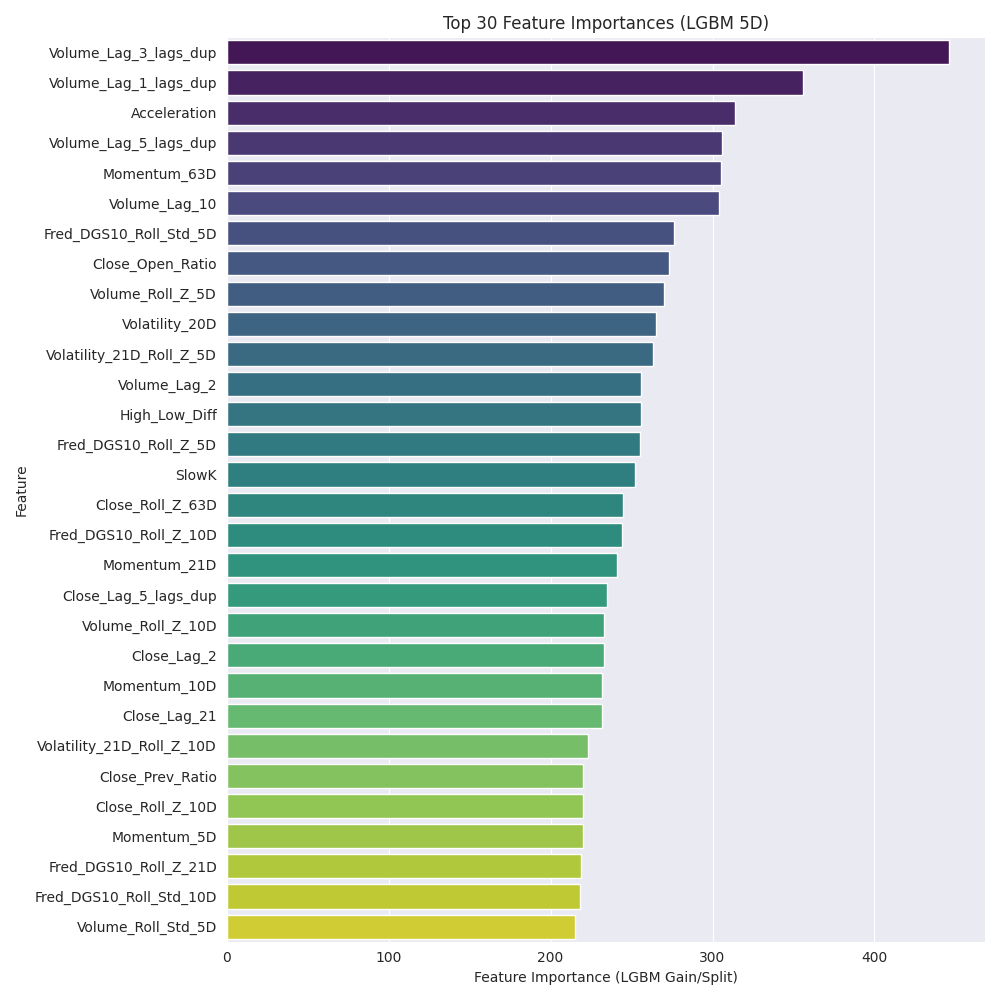

Data behind this chart, as committed beside it:
feature, importance
Volume_Lag_3_lags_dup, 446
Volume_Lag_1_lags_dup, 356
Acceleration, 314
Volume_Lag_5_lags_dup, 306
Momentum_63D, 305
Volume_Lag_10, 304
Fred_DGS10_Roll_Std_5D, 276
Close_Open_Ratio, 273
Volume_Roll_Z_5D, 270
Volatility_20D, 265
Volatility_21D_Roll_Z_5D, 263
Volume_Lag_2, 256
High_Low_Diff, 256
Fred_DGS10_Roll_Z_5D, 255
SlowK, 252
Close_Roll_Z_63D, 245
Fred_DGS10_Roll_Z_10D, 244
Momentum_21D, 241
Close_Lag_5_lags_dup, 235
Volume_Roll_Z_10D, 233
Close_Lag_2, 233
Momentum_10D, 232
Close_Lag_21, 232
Volatility_21D_Roll_Z_10D, 223
Close_Prev_Ratio, 220
Close_Roll_Z_10D, 220
Momentum_5D, 220
Fred_DGS10_Roll_Z_21D, 219
Fred_DGS10_Roll_Std_10D, 218
Volume_Roll_Std_5D, 215
Volatility_21D_Roll_Std_10D, 212
Close_Lag_1_lags_dup, 211
Volatility_21D_Lag_21, 211
Volume_Lag_21, 210
Fred_DGS10_Roll_Z_63D, 207
Close_Roll_Std_5D, 205
ADX, 203
Close_Lag_3_lags_dup, 194
Volatility_5D, 193
Close_Lag_10, 180
Poly_Close_Volume, 174
RSI, 173
Volatility_21D_Roll_Std_5D, 168
Williams_R, 167
SlowD, 167
ROC, 165
Close_Roll_Z_5D, 163
Volume_Lag_5, 158
MACD_Signal, 157
Close_Roll_Std_10D, 152
Poly_Close_Volatility_21D, 152
Volatility_21D_Roll_Z_63D, 149
Volume_Roll_Mean_21D, 147
Fred_DGS10_Roll_Std_21D, 147
Volatility_21D_Roll_Z_21D, 143
Day_Of_Year, 141
BB_Lower, 138
ATR, 137
Volatility_21D_Roll_Std_21D, 137
Close_Roll_Z_21D, 134
... 107 more rows
